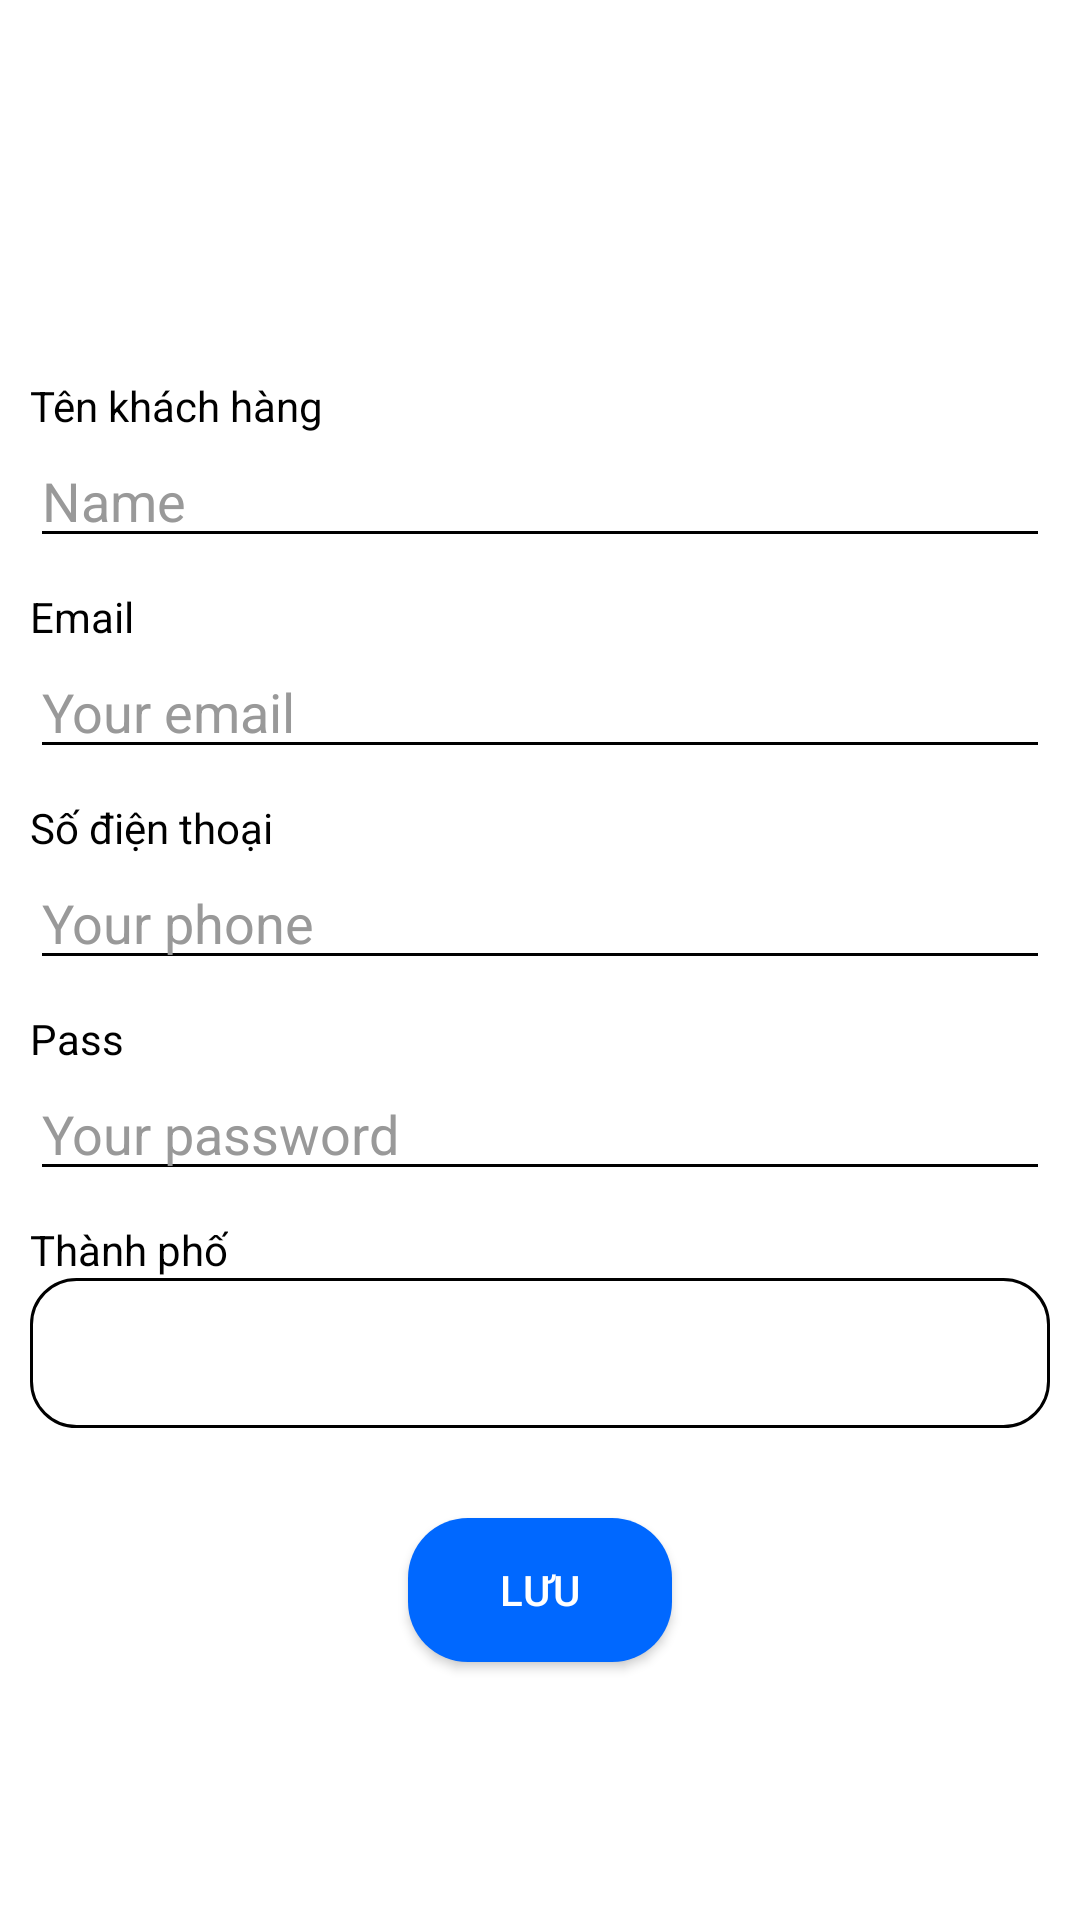

The Android layout XML behind this screen, and the referenced resources:
<!-- AndroidManifest.xml: application theme Theme.App_ban_hang -->
<!-- res/layout/activity_page_admin_edit_user.xml -->
<?xml version="1.0" encoding="utf-8"?>
<androidx.constraintlayout.widget.ConstraintLayout xmlns:android="http://schemas.android.com/apk/res/android"
    xmlns:app="http://schemas.android.com/apk/res-auto"
    xmlns:tools="http://schemas.android.com/tools"
    android:id="@+id/main"
    android:layout_width="match_parent"
    android:layout_height="match_parent"
    android:background="@color/white"
    tools:context=".pages_admin.page_admin_Edit_user">

    <LinearLayout
        android:layout_width="match_parent"
        android:layout_height="match_parent"
        android:background="@color/white"
        android:gravity="center|start"
        android:orientation="vertical"
        android:paddingStart="10dp"
        android:paddingTop="40dp"
        android:paddingEnd="10dp"
        app:layout_constraintBottom_toBottomOf="parent"
        app:layout_constraintEnd_toEndOf="parent"
        app:layout_constraintStart_toStartOf="parent"
        app:layout_constraintTop_toTopOf="parent">

        <TextView
            android:layout_width="wrap_content"
            android:layout_height="wrap_content"
            android:text="Tên khách hàng"
            android:textColor="@color/black" />

        <EditText
            android:id="@+id/admin_fullname"
            android:layout_width="match_parent"
            android:layout_height="wrap_content"
            android:backgroundTint="@color/black"
            android:hint="Name"
            android:textColor="@color/black"
            android:textColorHint="@color/gray" />

        <TextView
            android:layout_width="wrap_content"
            android:layout_height="wrap_content"
            android:layout_marginTop="10dp"
            android:text="Email"
            android:textColor="@color/black" />

        <EditText
            android:id="@+id/admin_email"
            android:layout_width="match_parent"
            android:layout_height="wrap_content"
            android:backgroundTint="@color/black"
            android:hint="Your email"
            android:textColor="@color/black"
            android:textColorHint="@color/gray" />
        <TextView
            android:layout_width="wrap_content"
            android:layout_height="wrap_content"
            android:layout_marginTop="10dp"
            android:text="Số điện thoại"
            android:textColor="@color/black" />

        <EditText
            android:id="@+id/admin_phone"
            android:layout_width="match_parent"
            android:layout_height="wrap_content"
            android:backgroundTint="@color/black"
            android:hint="Your phone"
            android:textColor="@color/black"
            android:textColorHint="@color/gray" />

        <TextView
            android:layout_width="wrap_content"
            android:layout_height="wrap_content"
            android:layout_marginTop="10dp"
            android:text="Pass"
            android:textColor="@color/black" />

        <EditText
            android:id="@+id/admin_pass"
            android:layout_width="match_parent"
            android:layout_height="wrap_content"
            android:backgroundTint="@color/black"
            android:hint="Your password"
            android:inputType="textPassword"
            android:textColor="@color/black"
            android:textColorHint="@color/gray" />

        <TextView
            android:layout_width="wrap_content"
            android:layout_height="wrap_content"
            android:layout_marginTop="10dp"
            android:text="Thành phố"
            android:textColor="@color/black" />

        <Spinner
            android:id="@+id/admin_city"
            android:layout_width="match_parent"
            android:layout_height="50dp"
            android:background="@drawable/edt_underline"
            android:textColor="@color/black" />
        <androidx.appcompat.widget.AppCompatButton
            android:id="@+id/admin_save"
            android:layout_width="wrap_content"
            android:layout_height="wrap_content"
            android:layout_gravity="center"
            android:layout_marginTop="30dp"
            android:background="@drawable/btn_round_blue"
            android:text="Lưu" />
    </LinearLayout>

</androidx.constraintlayout.widget.ConstraintLayout>
<!-- resources referenced by this layout -->
<resources>
  <color name="black">#FF000000</color>
  <color name="gray">#FF999999</color>
  <color name="white">#FFFFFFFF</color>
  <!-- drawable btn_round_blue (drawable) -->
  <?xml version="1.0" encoding="utf-8"?>
  <shape xmlns:android="http://schemas.android.com/apk/res/android"
      android:shape="rectangle">
  
      <solid android:color="#0068FF "/>  
  
      <corners android:radius="20dp"/> 
  
      
      
      
  
  </shape>
  <!-- drawable edt_underline (drawable) -->
  <?xml version="1.0" encoding="utf-8"?>
  <shape xmlns:android="http://schemas.android.com/apk/res/android" android:shape="rectangle">
      <solid android:color="@android:color/transparent"/>
      <corners android:radius="15dp"/>
      <stroke android:width="1dp" android:color="@color/black"/>
  
  </shape>
  <style name="Theme.App_ban_hang" parent="Theme.MaterialComponents.NoActionBar">
          
          <item name="colorPrimary">@color/purple_500</item>
          <item name="colorPrimaryVariant">@color/purple_700</item>
          <item name="colorOnPrimary">@color/white</item>
          <item name="popupMenuStyle">@style/WhitePopupMenuStyle</item>
  
          
          <item name="colorSecondary">@color/teal_200</item>
          <item name="colorSecondaryVariant">@color/teal_700</item>
          <item name="colorOnSecondary">@color/black</item>
  
          
          <item name="android:statusBarColor">?attr/colorPrimaryVariant</item>
          <item name="android:windowBackground">@color/primary</item>
      </style>
  <color name="purple_500">#FF6200EE</color>
  <color name="purple_700">#FF3700B3</color>
  <style name="WhitePopupMenuStyle" parent="Widget.AppCompat.PopupMenu">
          <item name="android:popupBackground">@android:color/white</item>
          <item name="android:textColorPrimary">@android:color/black</item>
      </style>
  <color name="teal_200">#FF03DAC5</color>
  <color name="teal_700">#FF018786</color>
  <color name="primary">#175EC6</color>
</resources>
